Run: headless pygame with SDL's dummy video driver; simulated clock (each Clock.tick advances the game by its frame time, no real sleeping); random seed 0; keys injected as events and as key.get_pressed() state; mouse plan: one left click at the window centre at the start of phase 2, then a move to the lower-right quarter at the start of phase 3.
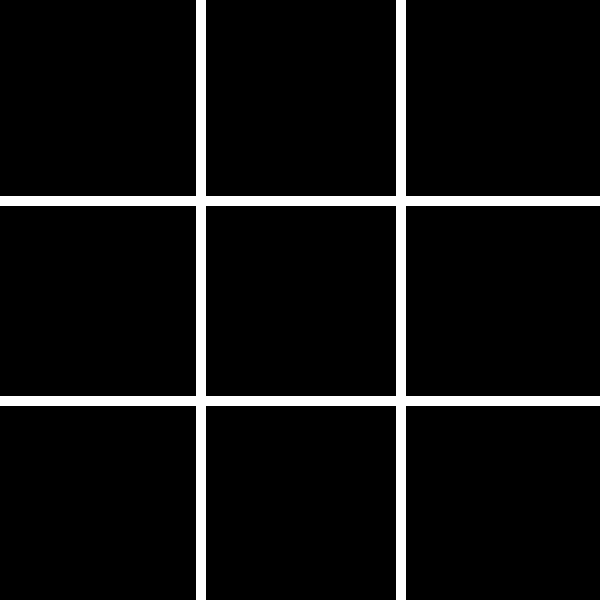
Frame 1 of 4 · flips 1–60 · no input
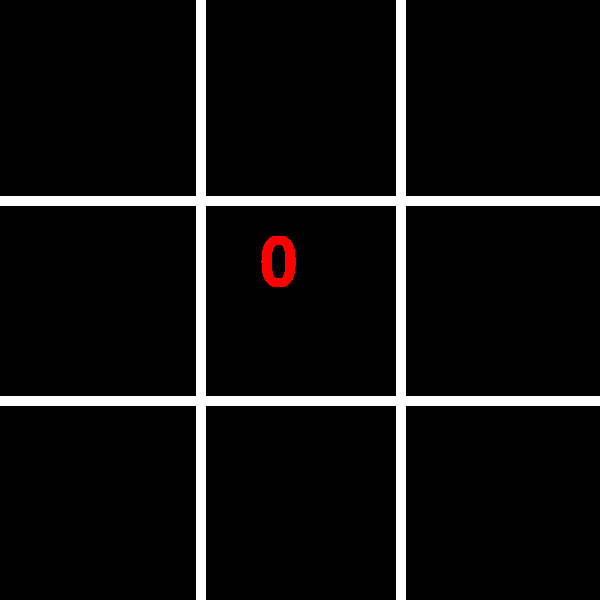
Frame 2 of 4 · flips 61–180 · clicked the window centre · tapped SPACE, RETURN · held RIGHT (→), D
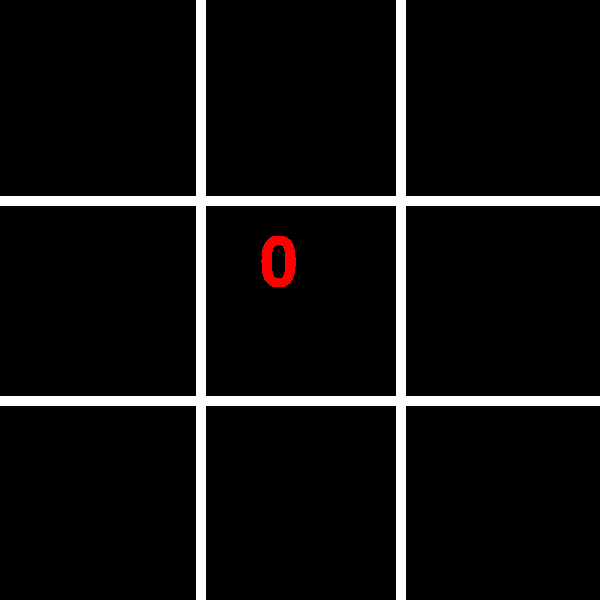
Frame 3 of 4 · flips 181–300 · moved the mouse to the lower-right quarter · held DOWN (↓), S
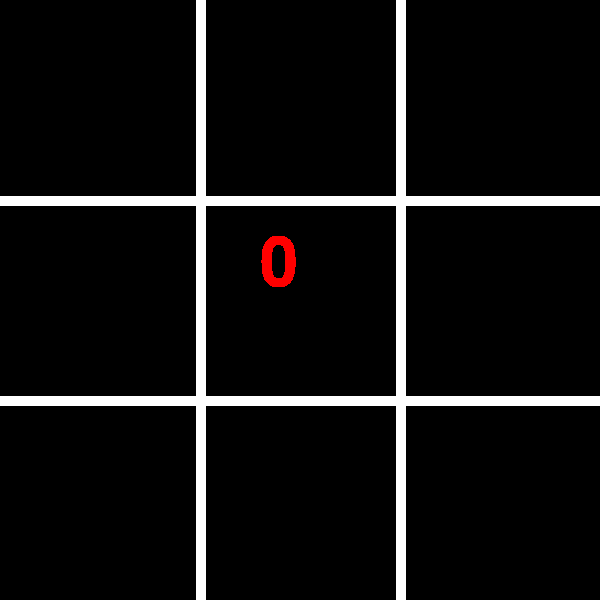
Frame 4 of 4 · flips 301–420 · held LEFT (←), A, UP (↑), W

The pygame program that drew these frames:

import pygame  # importa a biblioteca

# pygame setup
pygame.init()  # inicialização do pygame
pygame.font.init()  # inicialização do pacote de fontes no pygame

screen = pygame.display.set_mode((600, 600)) #Essa função configura a janela onde o jogo será exibido.
pygame.display.set_caption('jogo da Velha ') #Esta função altera o título da janela que é exibida na barra de título do aplicativo.
clock = pygame.time.Clock() # Esse objeto é usado para gerenciar o tempo no seu jogo, permitindo que você controle a velocidade de atualização da tela.




fonte_quadrinhos = pygame.font.SysFont('Comic Sans Ms', 100)  #função é usada para criar uma fonte a partir de fontes disponíveis no sistema operacional. 
#Ela permite que você escolha uma fonte já instalada em seu sistema.

running = True  #A variável `running` é usada como uma condição para determinar se o loop principal do jogo deve continuar girando ou não.
#Quando `running` é `True`, o loop continua; quando `running` se torna `False`

# cria uma superfície de imagem a partir do texto que você deseja exibir na tela."X" e "0"
personagem_x = fonte_quadrinhos.render('X', True, 'red')
personagem_y = fonte_quadrinhos.render('0', True, 'red')
apresenta_personagem = 0 # a inicializa com o valor `1`. Essa variável é geralmente usada para controlar o fundo da tela em um jogo, 
#permitindo a alternância entre diferentes núcleos
x = 0
y = 0

while running: # O whileé usado para repetir um bloco de código enquanto uma condição é verdadeira.  

    for event in pygame.event.get():# Esta função retorna uma lista de todos os eventos que ocorreram desde a última vez que você chamou essa função. 
        #Isso inclui eventos como cliques de mouse, teclas pressionadas, movimentos de mouse e comandos de fechamento de janela.

        if event.type == pygame.QUIT: #Detectar quando o usuário tenta fechar uma janela do jogo.
            #Permite que você responda a esse evento encerrando o loop principal e fechando o jogo de forma adequada.
            running = False
        if event.type == pygame.MOUSEBUTTONDOWN: # pressionar uma tecla, mover o mouse, ou um clique do mouse)
            print('Clicou')#é um comando que exibe a mensagem "Clicou" no console ou na saída padrão do programa.
            click_pos =pygame.mouse.get_pos()#a posiçao do mouse quando ouver evento de click
            print("eixo x:",click_pos[0])
            print("eixo y:",click_pos[1])
            x = click_pos[0]
            y = click_pos[1]
            apresenta_personagem = apresenta_personagem + 1
            if(apresenta_personagem >= 10) : # é uma condição que verifica se o valor da variável `cor_fundo` é maior que 3. 
                screen.fill('black')
                apresenta_personagem = 0
      #                              (x)  (y)  (x)  (y)
    pygame.draw.line(screen, 'white',(200, 0),(200, 600),10)
    pygame.draw.line(screen, 'white',(400, 0),(400, 600),10)
    pygame.draw.line(screen, 'white',(0, 200),(600, 200),10)
    pygame.draw.line(screen, 'white',(0, 400),(600, 400),10)

    #primario linha
     #  
    if x > 0 and x < 200 and y < 200:  # (x),(y)
        screen.blit(personagem_x,(60,30)) #primario
    elif x >= 200 and x < 400 and y < 200:   
        screen.blit(personagem_y,(260,30)) #segundario
    elif x >= 400 and y < 200:   
        screen.blit(personagem_y,(460,30)) #terceiro

    #segundario linha
    #
    elif x < 200 and y >= 200 and y <400:
        screen.blit(personagem_x,(60,230)) #quarto
    elif x >= 200 and x < 400 and y >= 200 and y < 400:   
        screen.blit(personagem_y,(260,230)) #quinto
    elif x >= 400 and y >= 200 and y < 400:     
        screen.blit(personagem_y,(460,230)) #sexto

     #terceiro linha
    #
    elif x < 200 and y >= 400:
        screen.blit(personagem_x,(60,430)) #setimo
    elif x >= 200 and x < 400 and y >= 400: 
        screen.blit(personagem_y,(260,430)) #oitavo
    elif x >= 400 and y >= 400:       
        screen.blit(personagem_y,(460,430)) #nono

    # ara atualizar a tela do jogo com todas as alterações que foram feitas desde a última atualização.
    pygame.display.flip()

    clock.tick(60)  #  é um objeto utilizado para controlar o tempo e a taxa atualização do jogo.

pygame.quit() # encerrar a biblioteca e limpar todos os recursos que foram utilizados durante a execução do jogo. 
